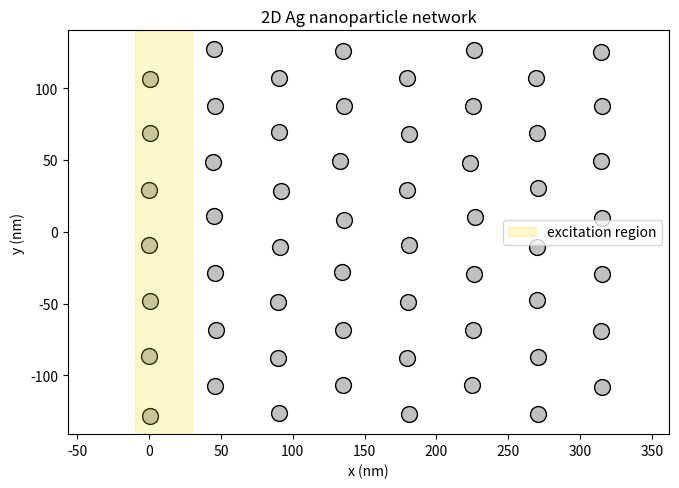
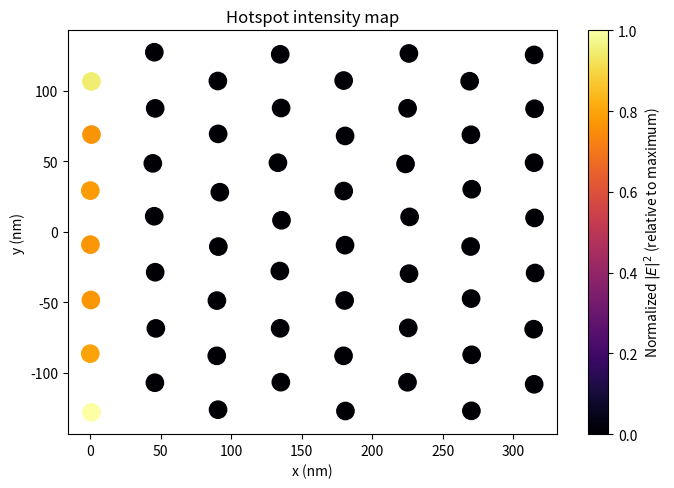
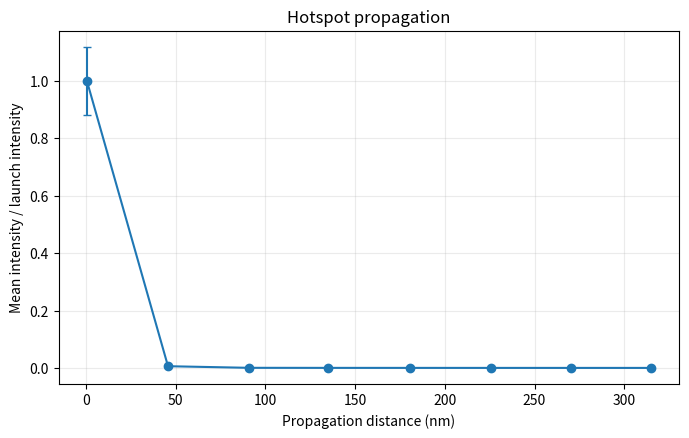
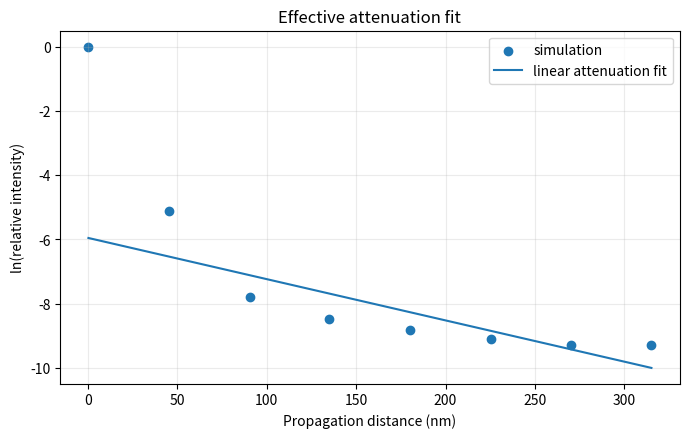

Reproduce these figures in Python, in order.
#!/usr/bin/env python3
"""Run a reproducible two-dimensional Ag nanoparticle coupled-dipole model.

The particles lie in the x-y plane and are illuminated with z-polarized light.
Consequently each particle has one (z) dipole degree of freedom, while the
retarded free-space Green function and the full multiple-scattering solve are
retained.  SI dipole moments are reported in the output table.
"""

from pathlib import Path

import matplotlib

matplotlib.use("Agg")
import matplotlib.pyplot as plt
import numpy as np
import pandas as pd
from scipy.linalg import solve
from scipy.stats import linregress


WAVELENGTH_NM = 633.0
RADIUS_NM = 18.0
N_ROWS, N_COLS = 7, 8
PITCH_NM = 45.0
MEDIUM_INDEX = 1.0
SILVER_EPSILON = -15.8 + 1.05j
E0_V_PER_M = 1.0
SEED = 20260813


def make_network() -> np.ndarray:
    """Return a weakly disordered, staggered 2-D particle network in metres."""
    rng = np.random.default_rng(SEED)
    points = []
    dy = PITCH_NM * np.sqrt(3) / 2
    for col in range(N_COLS):
        for row in range(N_ROWS):
            x = col * PITCH_NM
            y = (row + 0.5 * (col % 2)) * dy
            points.append((x, y))
    points = np.asarray(points, dtype=float)
    points += rng.normal(0.0, 0.65, points.shape)
    points[:, 0] -= points[:, 0].min()
    points[:, 1] -= points[:, 1].mean()
    return points * 1e-9


def transverse_green(r: float, k: float) -> complex:
    """z-z electric Green tensor element for separation in the x-y plane."""
    return np.exp(1j * k * r) / (4 * np.pi) * (
        k**2 / r - (1 / r**3 - 1j * k / r**2)
    )


def run_simulation() -> tuple[pd.DataFrame, pd.DataFrame, dict]:
    positions = make_network()
    n_particles = len(positions)
    wavelength = WAVELENGTH_NM * 1e-9
    radius = RADIUS_NM * 1e-9
    k = 2 * np.pi * MEDIUM_INDEX / wavelength
    eps0 = 8.8541878128e-12

    # Radiation-corrected Clausius-Mossotti polarizability, alpha/eps0 [m^3].
    alpha0 = 4 * np.pi * radius**3 * (SILVER_EPSILON - 1) / (SILVER_EPSILON + 2)
    alpha = alpha0 / (1 - 1j * k**3 * alpha0 / (6 * np.pi))

    # A localized excitation at the left edge launches energy into the network.
    excitation_width = 0.55 * PITCH_NM * 1e-9
    incident = E0_V_PER_M * np.exp(-(positions[:, 0] / excitation_width) ** 2)
    matrix = np.eye(n_particles, dtype=complex)
    for i in range(n_particles):
        for j in range(n_particles):
            if i != j:
                distance = np.linalg.norm(positions[i] - positions[j])
                matrix[i, j] = -alpha * transverse_green(distance, k)

    local_field = solve(matrix, incident, assume_a="gen")
    dipole = eps0 * alpha * local_field
    intensity = np.abs(local_field / E0_V_PER_M) ** 2
    distance_nm = positions[:, 0] * 1e9

    # Average particles in each nominal column to suppress coherent oscillations.
    columns = np.repeat(np.arange(N_COLS), N_ROWS)
    propagation = pd.DataFrame(
        {"column": columns, "distance_nm": distance_nm, "normalized_intensity": intensity}
    ).groupby("column", as_index=False).agg(
        distance_nm=("distance_nm", "mean"),
        normalized_intensity=("normalized_intensity", "mean"),
        intensity_std=("normalized_intensity", "std"),
    )
    propagation["relative_intensity"] = (
        propagation.normalized_intensity / propagation.normalized_intensity.iloc[0]
    )
    propagation["ln_relative_intensity"] = np.log(propagation.relative_intensity)

    # Fit beyond the launch column.  I/I(0)=exp(-mu*x), L=1/mu.
    fit_data = propagation.iloc[1:]
    fit = linregress(fit_data.distance_nm, fit_data.ln_relative_intensity)
    attenuation = -fit.slope
    propagation["fitted_relative_intensity"] = np.exp(fit.intercept + fit.slope * propagation.distance_nm)
    propagation["fitted_ln_relative_intensity"] = fit.intercept + fit.slope * propagation.distance_nm

    particle = pd.DataFrame(
        {
            "particle_id": np.arange(n_particles),
            "x_nm": distance_nm,
            "y_nm": positions[:, 1] * 1e9,
            "dipole_real_Cm": dipole.real,
            "dipole_imag_Cm": dipole.imag,
            "local_field_real_Vm": local_field.real,
            "local_field_imag_Vm": local_field.imag,
            "field_magnitude_Vm": np.abs(local_field),
            "normalized_E2": intensity,
            "hotspot_intensity": intensity,
            "propagation_distance_nm": distance_nm,
        }
    )
    nearest = []
    for i, point in enumerate(positions):
        nearest.append(np.min(np.linalg.norm(positions[np.arange(n_particles) != i] - point, axis=1)))
    mean_center_nm = np.mean(nearest) * 1e9
    results = {
        "wavelength_nm": WAVELENGTH_NM,
        "radius_nm": RADIUS_NM,
        "number_of_particles": n_particles,
        "mean_center_distance_nm": mean_center_nm,
        "mean_gap_nm": mean_center_nm - 2 * RADIUS_NM,
        "maximum_normalized_hotspot_intensity": intensity.max(),
        "attenuation_coefficient_per_nm": attenuation,
        "fit_r_squared": fit.rvalue**2,
        "propagation_length_nm": 1 / attenuation if attenuation > 0 else np.nan,
        "matrix_condition_number": np.linalg.cond(matrix),
    }
    return particle, propagation, results


def save_figures(particle: pd.DataFrame, propagation: pd.DataFrame, figure_dir: Path) -> None:
    figure_dir.mkdir(parents=True, exist_ok=True)
    plt.rcParams.update({"figure.dpi": 150, "font.size": 10})
    fig, ax = plt.subplots(figsize=(7, 5))
    ax.scatter(particle.x_nm, particle.y_nm, s=130, facecolor="silver", edgecolor="black")
    ax.axvspan(-10, 30, color="gold", alpha=0.2, label="excitation region")
    ax.set(xlabel="x (nm)", ylabel="y (nm)", title="2D Ag nanoparticle network")
    ax.axis("equal"); ax.legend(); fig.tight_layout()
    fig.savefig(figure_dir / "network_geometry.png"); plt.close(fig)

    fig, ax = plt.subplots(figsize=(7, 5))
    values = particle.hotspot_intensity / particle.hotspot_intensity.max()
    sc = ax.scatter(particle.x_nm, particle.y_nm, c=values, s=155, cmap="inferno", vmin=0, vmax=1)
    fig.colorbar(sc, ax=ax, label=r"Normalized $|E|^2$ (relative to maximum)")
    ax.set(xlabel="x (nm)", ylabel="y (nm)", title="Hotspot intensity map"); ax.axis("equal"); fig.tight_layout()
    fig.savefig(figure_dir / "hotspot_map.png"); plt.close(fig)

    fig, ax = plt.subplots(figsize=(7, 4.5))
    ax.errorbar(propagation.distance_nm, propagation.relative_intensity,
                yerr=propagation.intensity_std / propagation.normalized_intensity.iloc[0], marker="o", capsize=3)
    ax.set(xlabel="Propagation distance (nm)", ylabel="Mean intensity / launch intensity", title="Hotspot propagation")
    ax.grid(alpha=.25); fig.tight_layout(); fig.savefig(figure_dir / "intensity_vs_distance.png"); plt.close(fig)

    fig, ax = plt.subplots(figsize=(7, 4.5))
    ax.scatter(propagation.distance_nm, propagation.ln_relative_intensity, label="simulation")
    ax.plot(propagation.distance_nm, propagation.fitted_ln_relative_intensity, label="linear attenuation fit")
    ax.set(xlabel="Propagation distance (nm)", ylabel="ln(relative intensity)", title="Effective attenuation fit")
    ax.grid(alpha=.25); ax.legend(); fig.tight_layout(); fig.savefig(figure_dir / "attenuation_fit.png"); plt.close(fig)


def main() -> None:
    data_dir, figure_dir = Path("results/data"), Path("results/figures")
    data_dir.mkdir(parents=True, exist_ok=True)
    particle, propagation, results = run_simulation()
    if not np.isfinite(particle.select_dtypes(include=[np.number]).to_numpy()).all():
        raise RuntimeError("Simulation produced NaN or Inf")
    particle.to_csv(data_dir / "particle_results.csv", index=False)
    propagation.to_csv(data_dir / "propagation_results.csv", index=False)
    pd.Series(results, name="value").rename_axis("parameter").to_csv(data_dir / "simulation_summary.csv")
    save_figures(particle, propagation, figure_dir)
    print("2D Ag coupled-dipole simulation completed")
    for key, value in results.items():
        print(f"{key}: {value:.8g}" if isinstance(value, float) else f"{key}: {value}")


if __name__ == "__main__":
    main()
